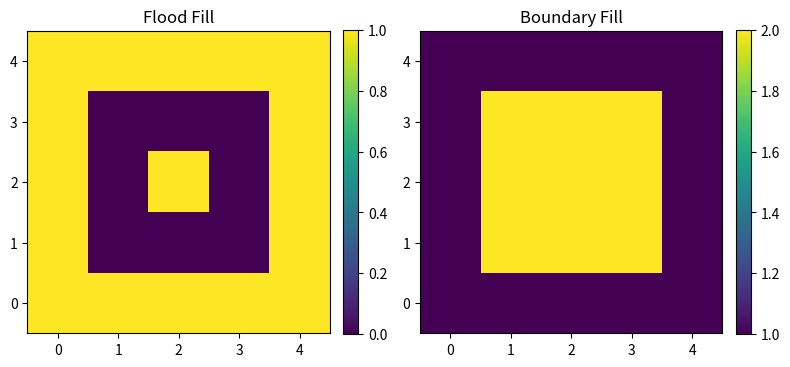

The script that saved this image:
import matplotlib.pyplot as plt
import numpy as np

# ---------- FLOOD FILL ----------

grid1 = np.array([
    [1, 1, 1, 1, 1],
    [1, 0, 0, 0, 1],
    [1, 0, 1, 0, 1],
    [1, 0, 0, 0, 1],
    [1, 1, 1, 1, 1]
], dtype=int)

rows1, cols1 = grid1.shape

def flood_fill(x, y, old_color, new_color):
    if x < 0 or x >= cols1 or y < 0 or y >= rows1:
        return
    if grid1[y, x] != old_color or grid1[y, x] == new_color:
        return
    grid1[y, x] = new_color
    flood_fill(x + 1, y, old_color, new_color)
    flood_fill(x - 1, y, old_color, new_color)
    flood_fill(x, y + 1, old_color, new_color)
    flood_fill(x, y - 1, old_color, new_color)

# apply flood fill from seed (2, 2)
flood_fill(2, 2, old_color=0, new_color=2)

plt.figure(figsize=(8, 4))
plt.subplot(1, 2, 1)
plt.title("Flood Fill")
plt.imshow(grid1, cmap='viridis', origin='lower')
plt.colorbar(fraction=0.046, pad=0.04)
plt.xticks(range(cols1))
plt.yticks(range(rows1))

# ---------- BOUNDARY FILL ----------

grid2 = np.array([
    [1, 1, 1, 1, 1],
    [1, 0, 0, 0, 1],
    [1, 0, 0, 0, 1],
    [1, 0, 0, 0, 1],
    [1, 1, 1, 1, 1]
], dtype=int)

rows2, cols2 = grid2.shape

def boundary_fill(x, y, fill_color, boundary_color):
    if x < 0 or x >= cols2 or y < 0 or y >= rows2:
        return
    if grid2[y, x] == boundary_color or grid2[y, x] == fill_color:
        return
    grid2[y, x] = fill_color
    boundary_fill(x + 1, y, fill_color, boundary_color)
    boundary_fill(x - 1, y, fill_color, boundary_color)
    boundary_fill(x, y + 1, fill_color, boundary_color)
    boundary_fill(x, y - 1, fill_color, boundary_color)

# apply boundary fill from seed (2, 2)
boundary_fill(2, 2, fill_color=2, boundary_color=1)

plt.subplot(1, 2, 2)
plt.title("Boundary Fill")
plt.imshow(grid2, cmap='viridis', origin='lower')
plt.colorbar(fraction=0.046, pad=0.04)
plt.xticks(range(cols2))
plt.yticks(range(rows2))

plt.tight_layout()
plt.show()
